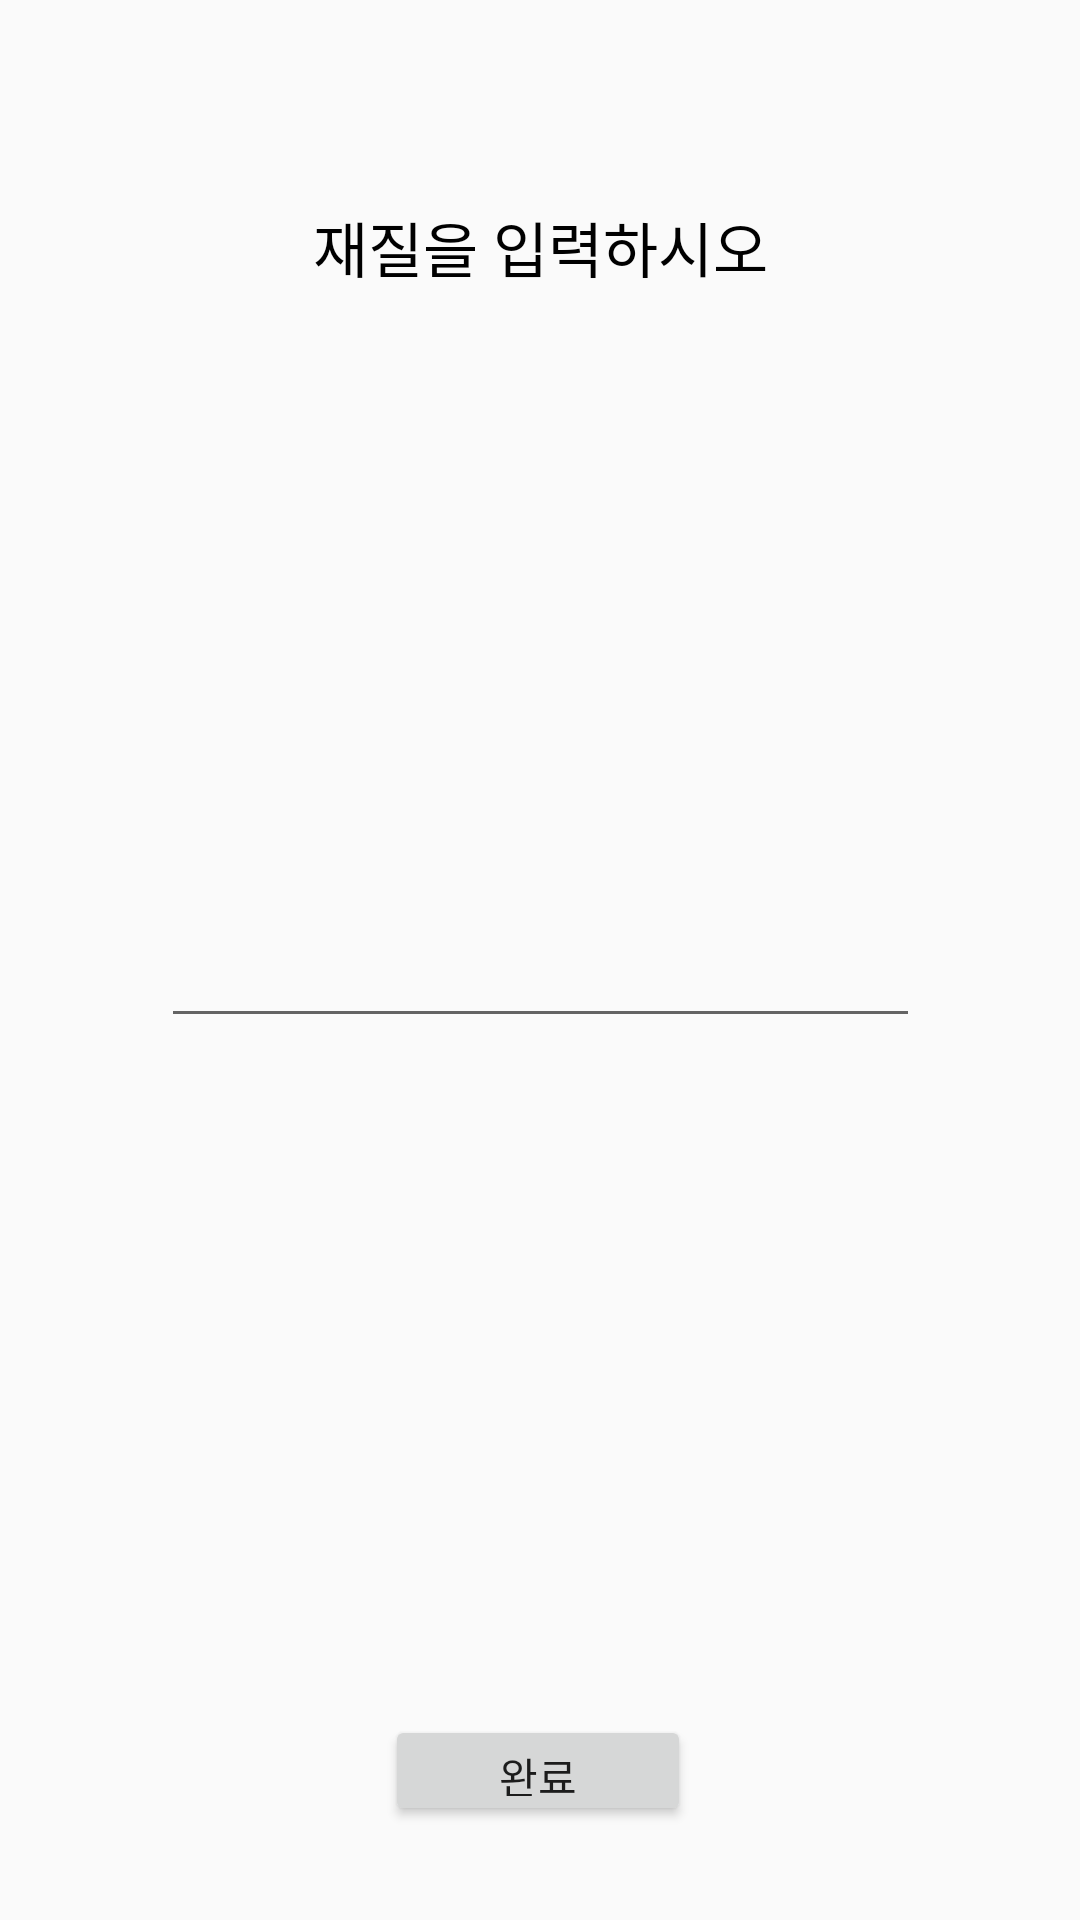

Layout XML and referenced resources for this Android screen:
<!-- AndroidManifest.xml: application theme Theme.Laundry -->
<!-- res/layout/custom_texture.xml -->
<?xml version="1.0" encoding="utf-8"?>
<androidx.constraintlayout.widget.ConstraintLayout xmlns:android="http://schemas.android.com/apk/res/android"
    xmlns:app="http://schemas.android.com/apk/res-auto"
    xmlns:tools="http://schemas.android.com/tools"
    android:layout_width="match_parent"
    android:layout_height="150dp">

    <LinearLayout
        android:layout_width="match_parent"
        android:layout_height="match_parent"
        android:orientation="vertical"></LinearLayout>

    <TextView
        android:id="@+id/textView"
        android:layout_width="224dp"
        android:layout_height="37dp"
        android:gravity="center_horizontal|center_vertical"
        android:text="재질을 입력하시오"
        android:privateImeOptions="defaultInputmode=korean"
        android:textColor="@color/black"
        android:textSize="20sp"
        app:layout_constraintBottom_toBottomOf="parent"
        app:layout_constraintEnd_toEndOf="parent"
        app:layout_constraintStart_toStartOf="parent"
        app:layout_constraintTop_toTopOf="parent"
        app:layout_constraintVertical_bias="0.106" />

    <EditText
        android:id="@+id/edit_texture"
        android:layout_width="253dp"
        android:layout_height="52dp"
        android:ems="10"
        android:inputType="textPersonName"
        app:layout_constraintBottom_toBottomOf="parent"
        app:layout_constraintEnd_toEndOf="parent"
        app:layout_constraintHorizontal_bias="0.503"
        app:layout_constraintStart_toStartOf="parent"
        app:layout_constraintTop_toTopOf="parent" />

    <Button
        android:id="@+id/btn_texture"
        android:layout_width="102dp"
        android:layout_height="37dp"
        android:text="완료"
        app:layout_constraintBottom_toBottomOf="parent"
        app:layout_constraintEnd_toEndOf="parent"
        app:layout_constraintHorizontal_bias="0.497"
        app:layout_constraintStart_toStartOf="parent"
        app:layout_constraintTop_toTopOf="parent"
        app:layout_constraintVertical_bias="0.948" />
</androidx.constraintlayout.widget.ConstraintLayout>
<!-- resources referenced by this layout -->
<resources>
  <color name="black">#FF000000</color>
  <style name="Theme.Laundry" parent="Theme.AppCompat.DayNight.NoActionBar">
          
          <item name="colorPrimary">@color/purple_500</item>
          <item name="colorPrimaryVariant">@color/purple_700</item>
          <item name="colorOnPrimary">@color/white</item>
          
          <item name="colorSecondary">@color/teal_200</item>
          <item name="colorSecondaryVariant">@color/teal_700</item>
          <item name="colorOnSecondary">@color/black</item>
          
          <item name="android:statusBarColor" tools:targetApi="l">?attr/colorPrimaryVariant</item>
          
      </style>
  <color name="purple_500">#FF6200EE</color>
  <color name="purple_700">#FF3700B3</color>
  <color name="white">#FFFFFFFF</color>
  <color name="teal_200">#FF03DAC5</color>
  <color name="teal_700">#FF018786</color>
</resources>
